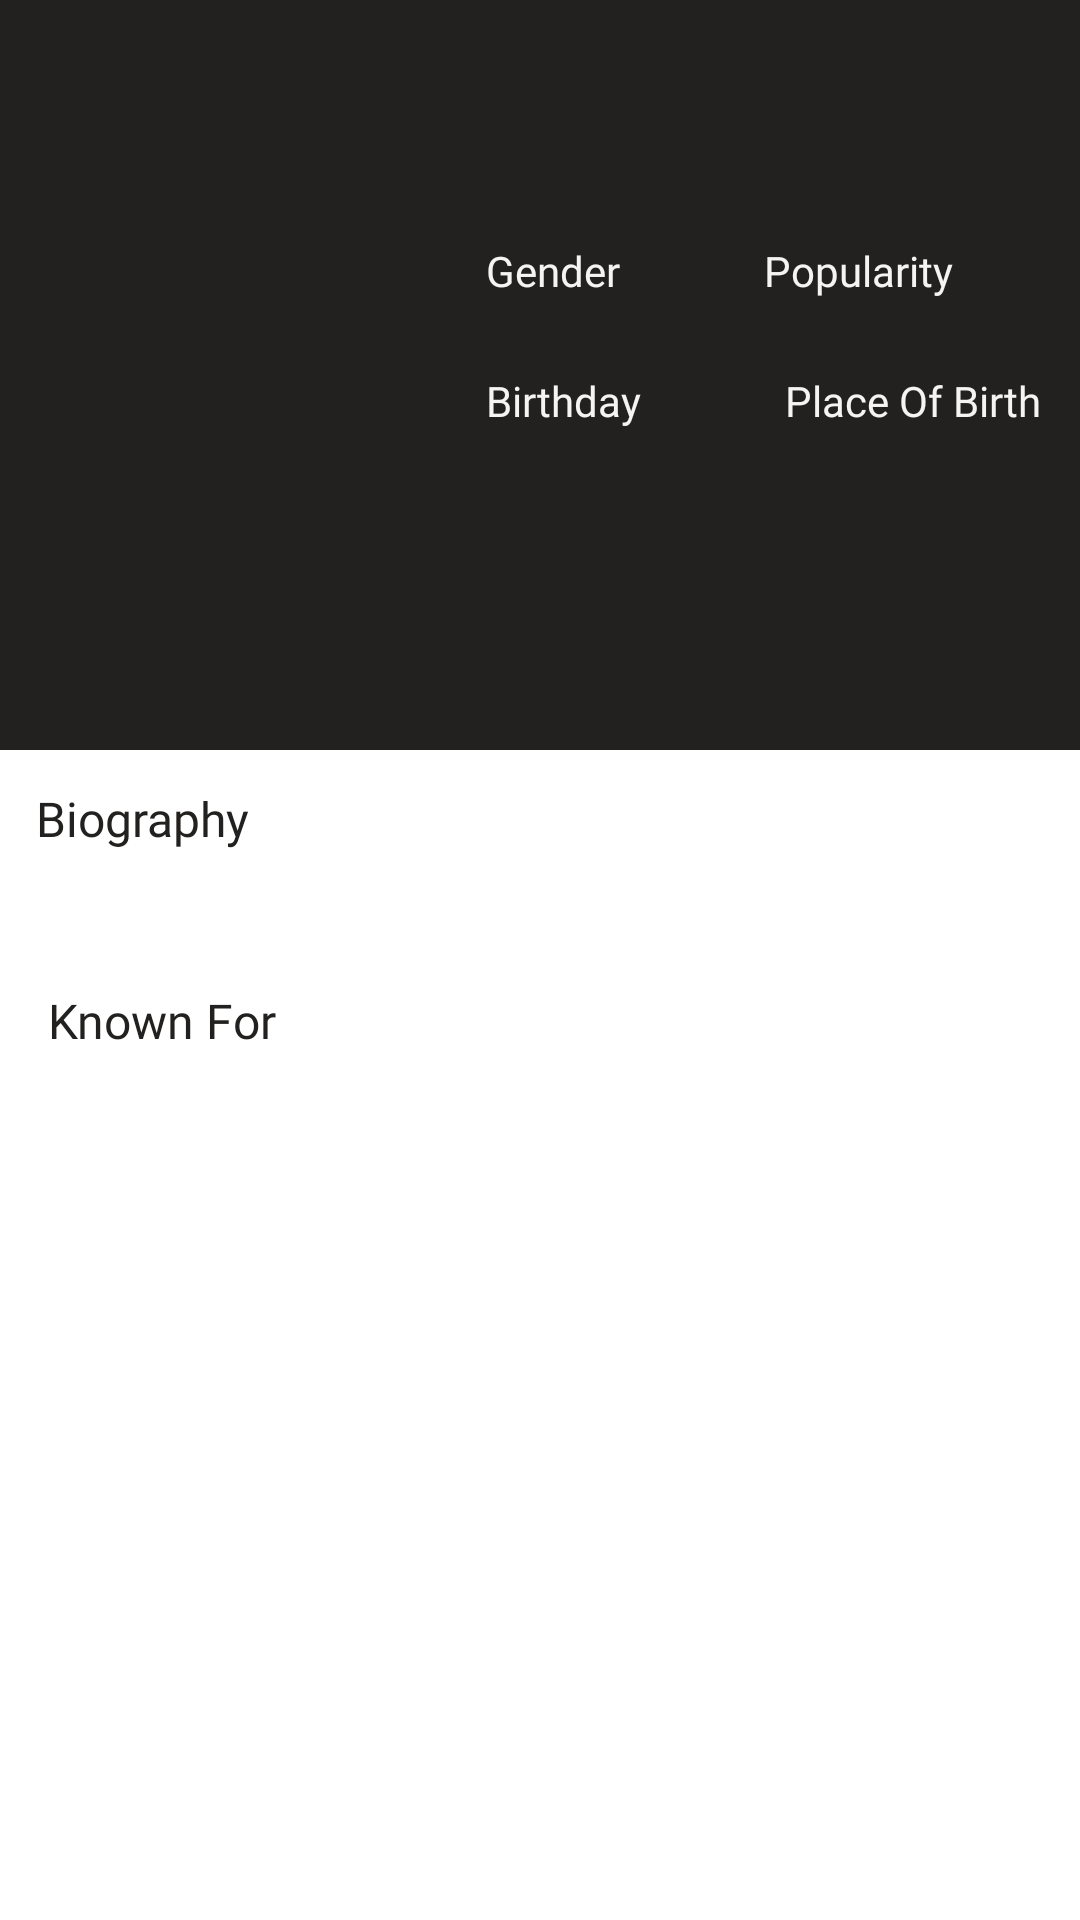

This screen was rendered from an Android layout file. Write that file and the resources it references.
<!-- AndroidManifest.xml: activity theme Theme.MovieDatabase.NoActionBar -->
<!-- res/layout/activity_detail_person.xml -->
<?xml version="1.0" encoding="utf-8"?>
<layout
    xmlns:android="http://schemas.android.com/apk/res/android"
    xmlns:app="http://schemas.android.com/apk/res-auto"
    xmlns:tools="http://schemas.android.com/tools">

    <ScrollView
        android:layout_width="match_parent"
        android:layout_height="match_parent">

    <androidx.constraintlayout.widget.ConstraintLayout
        android:layout_width="match_parent"
        android:layout_height="match_parent"
        tools:context=".activity.detailperson.DetailPersonActivity">

        <ProgressBar
            android:id="@+id/progress_bar"
            android:layout_width="32dp"
            android:layout_height="wrap_content"
            android:layout_marginTop="16dp"
            android:indeterminate="true"
            android:indeterminateTint="@color/black"
            android:visibility="gone"
            app:layout_constraintLeft_toLeftOf="parent"
            app:layout_constraintRight_toRightOf="parent"
            app:layout_constraintTop_toTopOf="parent"
            app:layout_constraintBottom_toBottomOf="parent"/>

        <ImageView
            android:id="@+id/iv_backdrop"
            android:layout_width="match_parent"
            android:layout_height="250dp"
            android:scaleType="fitXY"
            android:src="@color/black"
            android:tintMode="multiply"
            app:layout_constraintHorizontal_bias="0.0"
            app:layout_constraintLeft_toLeftOf="parent"
            app:layout_constraintRight_toRightOf="parent"
            app:layout_constraintTop_toTopOf="parent"/>

        <ImageView
            android:id="@+id/iv_poster"
            android:layout_width="130dp"
            android:layout_height="180dp"
            android:scaleType="fitXY"
            android:layout_margin="16dp"
            android:src="@drawable/white"
            app:layout_constraintLeft_toLeftOf="parent"
            app:layout_constraintTop_toTopOf="@id/iv_backdrop"
            app:layout_constraintBottom_toBottomOf="@id/iv_backdrop"/>

        <TextView
            android:id="@+id/tv_title"
            android:layout_width="wrap_content"
            android:layout_height="wrap_content"
            android:maxLines="1"
            android:textStyle="bold"
            android:layout_margin="16dp"
            android:textSize="16sp"
            android:textColor="@color/white"
            android:fontFamily="@font/roboto_medium"
            app:layout_constraintTop_toTopOf="@id/iv_poster"
            app:layout_constraintLeft_toRightOf="@id/iv_poster"/>

        <TextView
            android:id="@+id/tv_text_gender"
            android:layout_width="wrap_content"
            android:layout_height="wrap_content"
            android:text="Gender"
            android:maxLines="1"
            android:layout_marginTop="8dp"
            android:textSize="14sp"
            android:textColor="@color/white"
            android:fontFamily="@font/roboto_medium"
            app:layout_constraintLeft_toLeftOf="@id/tv_title"
            app:layout_constraintTop_toBottomOf="@id/tv_title"/>

        <TextView
            android:id="@+id/tv_gender"
            android:layout_width="0dp"
            android:layout_height="wrap_content"
            android:textSize="12sp"
            android:textColor="@color/grey"
            android:fontFamily="@font/roboto_italic"
            app:layout_constraintLeft_toLeftOf="@id/tv_text_gender"
            app:layout_constraintTop_toBottomOf="@id/tv_text_gender"/>

        <TextView
            android:id="@+id/tv_text_birthday"
            android:layout_width="wrap_content"
            android:layout_height="wrap_content"
            android:text="Birthday"
            android:maxLines="1"
            android:layout_marginTop="8dp"
            android:textSize="14sp"
            android:textColor="@color/white"
            android:fontFamily="@font/roboto_medium"
            app:layout_constraintLeft_toLeftOf="@id/tv_title"
            app:layout_constraintTop_toBottomOf="@id/tv_gender"/>

        <TextView
            android:id="@+id/tv_birthday"
            android:layout_width="0dp"
            android:layout_height="wrap_content"
            android:textSize="12sp"
            android:textColor="@color/grey"
            android:fontFamily="@font/roboto_italic"
            app:layout_constraintLeft_toLeftOf="@id/tv_text_birthday"
            app:layout_constraintTop_toBottomOf="@id/tv_text_birthday"/>

        <TextView
            android:id="@+id/tv_text_popularity"
            android:layout_width="wrap_content"
            android:layout_height="wrap_content"
            android:text="Popularity"
            android:maxLines="1"
            android:textSize="14sp"
            android:layout_marginLeft="48dp"
            android:textColor="@color/white"
            android:fontFamily="@font/roboto_medium"
            app:layout_constraintTop_toTopOf="@id/tv_text_gender"
        app:layout_constraintLeft_toRightOf="@id/tv_text_gender"/>

        <TextView
            android:id="@+id/tv_popularity"
            android:layout_width="0dp"
            android:layout_height="wrap_content"
            android:textSize="12sp"
            android:textColor="@color/grey"
            android:fontFamily="@font/roboto_italic"
            app:layout_constraintLeft_toLeftOf="@id/tv_text_popularity"
            app:layout_constraintTop_toBottomOf="@id/tv_text_popularity"/>

        <TextView
            android:id="@+id/tv_text_place_of_birth"
            android:layout_width="wrap_content"
            android:layout_height="wrap_content"
            android:text="Place Of Birth"
            android:maxLines="1"
            android:textSize="14sp"
            android:layout_marginLeft="48dp"
            android:textColor="@color/white"
            android:fontFamily="@font/roboto_medium"
            app:layout_constraintTop_toTopOf="@id/tv_text_birthday"
            app:layout_constraintLeft_toRightOf="@id/tv_text_birthday"/>

        <TextView
            android:id="@+id/tv_place_of_birth"
            android:layout_width="0dp"
            android:layout_height="wrap_content"
            android:textSize="12sp"
            android:textColor="@color/grey"
            android:fontFamily="@font/roboto_italic"
            app:layout_constraintLeft_toLeftOf="@id/tv_text_place_of_birth"
            app:layout_constraintTop_toBottomOf="@id/tv_text_place_of_birth"/>

        <TextView
            android:id="@+id/tv_text_biography"
            android:layout_width="wrap_content"
            android:layout_height="wrap_content"
            android:text="Biography"
            android:maxLines="1"
            android:layout_margin="12dp"
            android:textSize="16sp"
            android:textColor="@color/black"
            android:fontFamily="@font/roboto_medium"
            app:layout_constraintLeft_toLeftOf="parent"
            app:layout_constraintTop_toBottomOf="@id/iv_backdrop"/>

        <TextView
            android:id="@+id/tv_biography"
            android:layout_width="0dp"
            android:layout_height="wrap_content"
            android:layout_marginVertical="8dp"
            android:layout_marginHorizontal="16dp"
            android:textSize="16sp"
            android:textColor="@color/light_black"
            android:fontFamily="@font/roboto_italic"
            app:layout_constraintLeft_toLeftOf="parent"
            app:layout_constraintRight_toRightOf="parent"
            app:layout_constraintTop_toBottomOf="@id/tv_text_biography"/>

        <TextView
            android:id="@+id/tv_credits"
            android:layout_width="wrap_content"
            android:layout_height="wrap_content"
            android:text="Known For"
            android:fontFamily="@font/roboto_medium"
            android:textSize="16sp"
            android:layout_margin="16dp"
            android:textColor="@color/black"
            app:layout_constraintLeft_toLeftOf="parent"
            app:layout_constraintTop_toBottomOf="@id/tv_biography"/>

        <androidx.cardview.widget.CardView
            android:id="@+id/credits_container"
            android:layout_width="match_parent"
            android:layout_height="wrap_content"
            app:cardCornerRadius="8dp"
            app:cardElevation="8dp"
            android:layout_marginVertical="8dp"
            app:layout_constraintLeft_toLeftOf="parent"
            app:layout_constraintRight_toRightOf="parent"
            app:layout_constraintTop_toBottomOf="@id/tv_credits">

            <androidx.recyclerview.widget.RecyclerView
                android:id="@+id/rv_credits_movie"
                android:layout_width="match_parent"
                android:layout_height="wrap_content" />

        </androidx.cardview.widget.CardView>

    </androidx.constraintlayout.widget.ConstraintLayout>
    </ScrollView>
</layout>
<!-- resources referenced by this layout -->
<resources>
  <color name="black">#22211F</color>
  <color name="grey">#b3bdc6</color>
  <color name="light_black">#393534</color>
  <color name="white">#F4F4F4</color>
  <style name="Theme.MovieDatabase.NoActionBar">
          <item name="windowActionBar">false</item>
          <item name="windowNoTitle">true</item>
      </style>
</resources>
